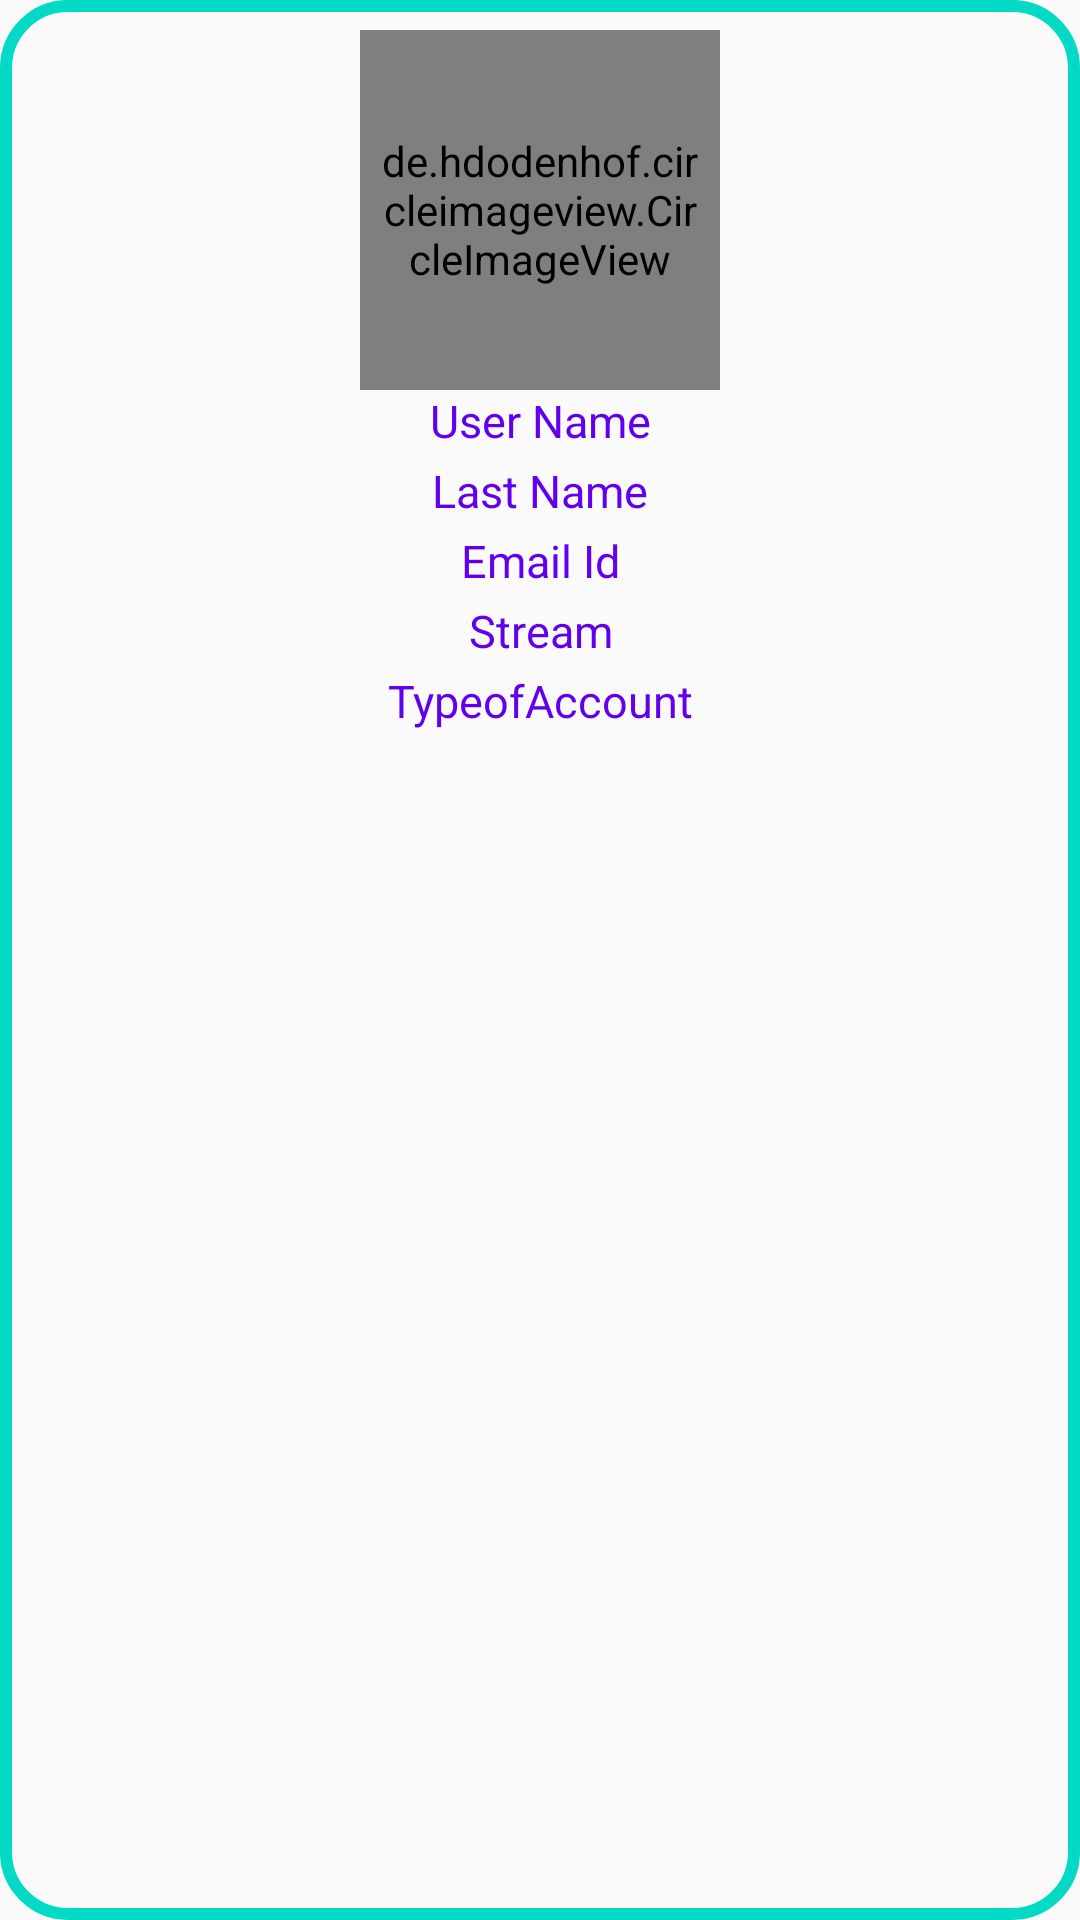

Produce the Android XML layout that renders to this screen, including the resource entries it uses.
<!-- AndroidManifest.xml: application theme AppTheme -->
<!-- res/layout/user_item_layout.xml -->
<?xml version="1.0" encoding="utf-8"?>
<RelativeLayout xmlns:android="http://schemas.android.com/apk/res/android"
    android:layout_width="match_parent"
    android:layout_height="wrap_content"
    android:layout_marginTop="10dp"
    android:layout_marginLeft="100dp"
    android:layout_marginRight="100dp"
    android:background="@drawable/button_black_background"
    >

    <RelativeLayout
        android:layout_width="wrap_content"
        android:layout_height="wrap_content"
        android:layout_centerHorizontal="true"
        >

        <de.hdodenhof.circleimageview.CircleImageView
            android:id="@+id/user_profile_image_search"
            android:layout_width="120dp"
            android:layout_height="120dp"
            android:src="@drawable/profile"
            android:padding="5dp"
            android:layout_marginTop="10dp"
            android:layout_centerHorizontal="true"
            >

        </de.hdodenhof.circleimageview.CircleImageView>

        <TextView
            android:id="@+id/user_name_search"
            android:layout_width="match_parent"
            android:layout_height="wrap_content"
            android:gravity="center"
            android:text="User Name"
            android:textSize="15dp"
            android:textColor="@color/colorPrimary"
            android:layout_below="@+id/user_profile_image_search"
            >

        </TextView>

        <TextView
            android:id="@+id/user_last_name_search"
            android:layout_width="match_parent"
            android:layout_height="wrap_content"
            android:gravity="center"
            android:text="Last Name"
            android:textSize="15dp"
            android:layout_marginTop="3dp"
            android:textColor="@color/colorPrimary"
            android:layout_below="@+id/user_name_search"
            >

        </TextView>

        <TextView
            android:id="@+id/user_email_search"
            android:layout_width="match_parent"
            android:layout_height="wrap_content"
            android:gravity="center"
            android:text="Email Id"
            android:textSize="15dp"
            android:layout_marginTop="3dp"
            android:textColor="@color/colorPrimary"
            android:layout_below="@+id/user_last_name_search"
            >

        </TextView>

        <TextView
            android:id="@+id/user_stream_search"
            android:layout_width="match_parent"
            android:layout_height="wrap_content"
            android:gravity="center"
            android:text="Stream"
            android:textSize="15dp"
            android:layout_marginTop="3dp"
            android:textColor="@color/colorPrimary"
            android:layout_below="@+id/user_email_search"
            >

        </TextView>

        <TextView
            android:id="@+id/user_typeofaccount_search"
            android:layout_width="match_parent"
            android:layout_height="wrap_content"
            android:gravity="center"
            android:text="TypeofAccount"
            android:textSize="15dp"
            android:layout_marginTop="3dp"
            android:textColor="@color/colorPrimary"
            android:layout_below="@+id/user_stream_search"
            >

        </TextView>

    </RelativeLayout>

</RelativeLayout>
<!-- resources referenced by this layout -->
<resources>
  <color name="colorPrimary">#6200EE</color>
  <!-- drawable button_black_background (drawable) -->
  <?xml version="1.0" encoding="utf-8"?>
  <shape
      xmlns:android="http://schemas.android.com/apk/res/android"
      android:shape="rectangle"
      >
  
  
      <corners android:radius="10pt"></corners>
  
  
      <stroke android:width="4dp"
          android:color="@color/colorAccent"
          ></stroke>
  
  
  </shape>
  <style name="AppTheme" parent="Theme.AppCompat.Light.NoActionBar">
          
          <item name="colorPrimary">@color/colorAccent</item>
          <item name="colorPrimaryDark">@color/colorAccent</item>
          <item name="colorAccent">@color/colorAccent</item>
      </style>
  <color name="colorAccent">#03DAC5</color>
</resources>
